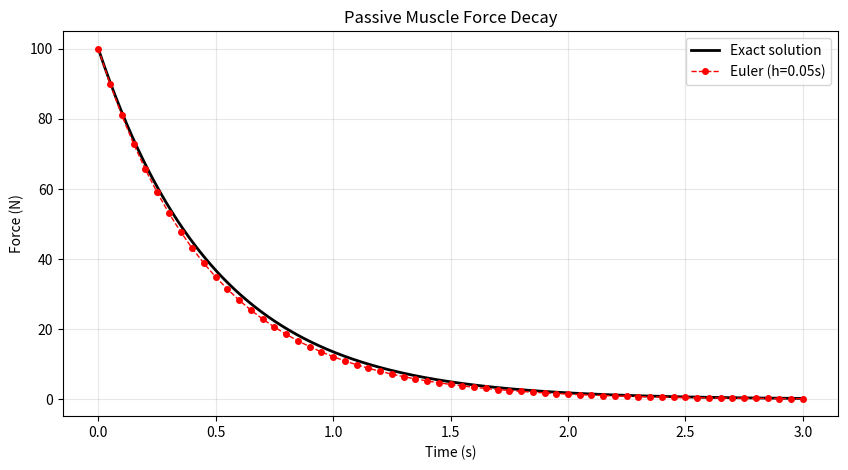
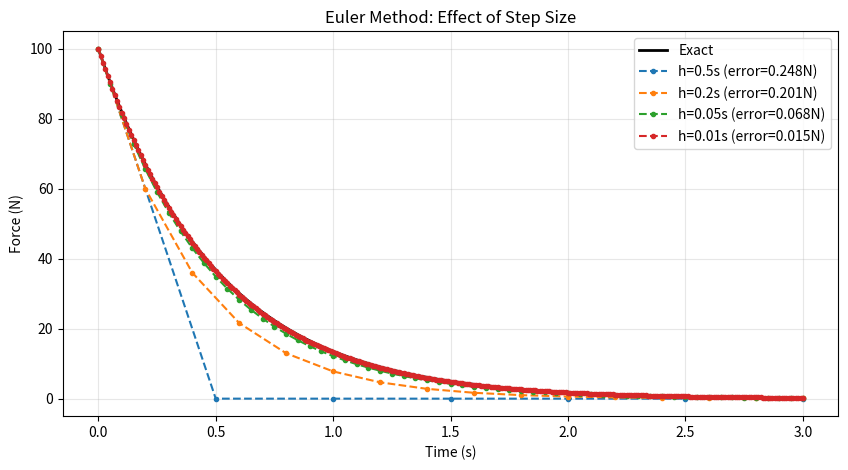
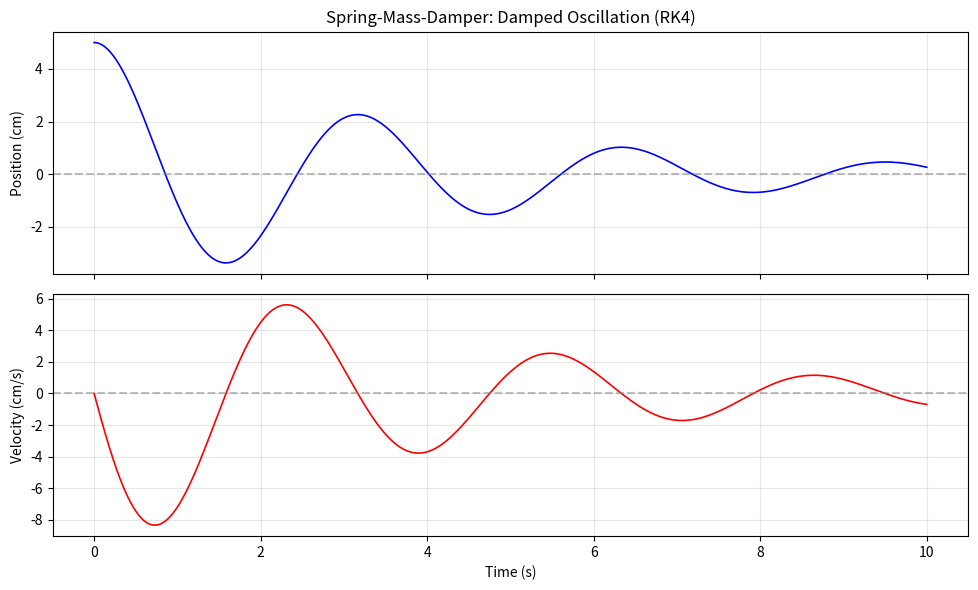
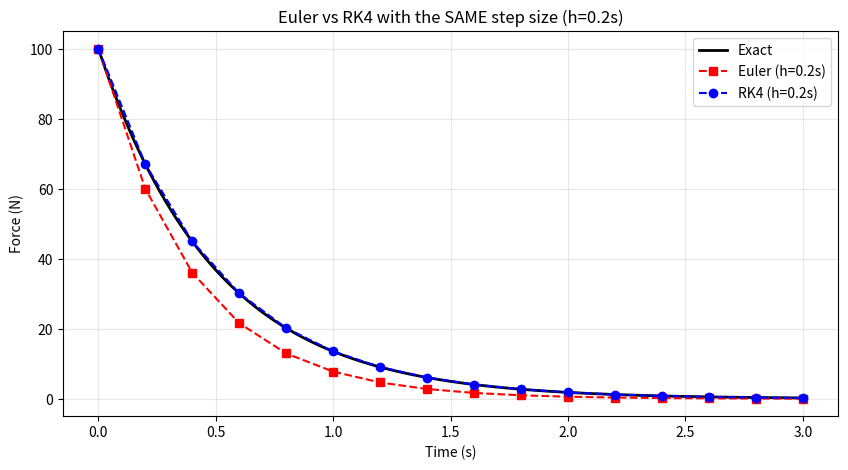
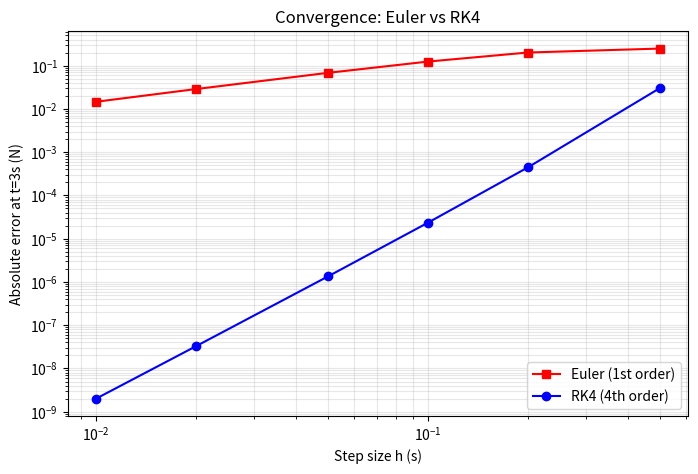
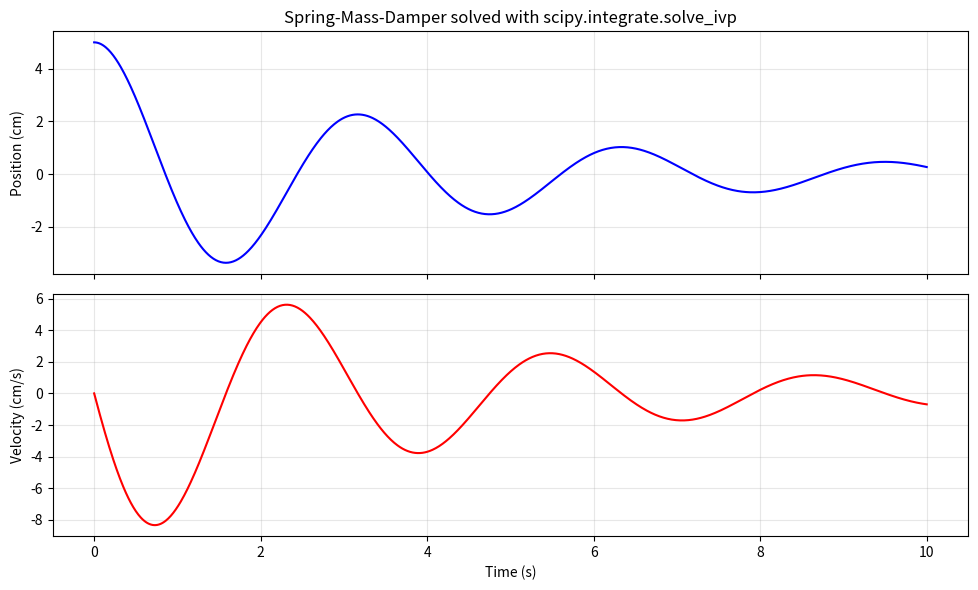
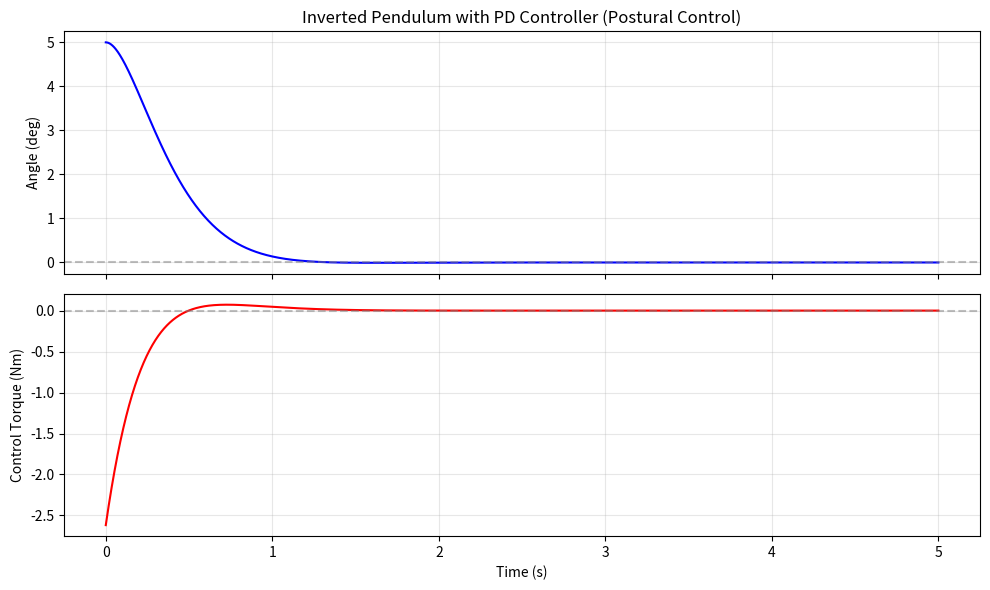
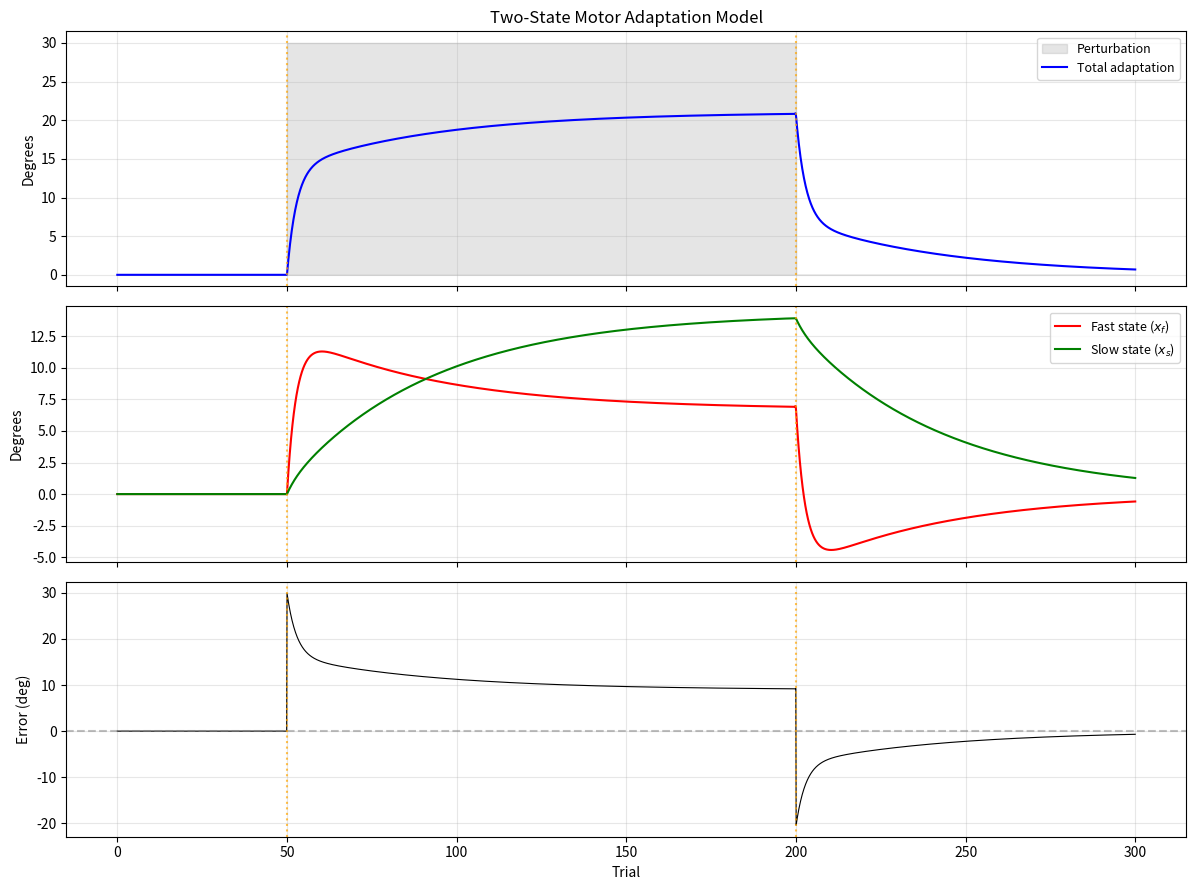

These charts were generated, in order, by the following Python code:
# ---- Setup ----

import numpy as np
import matplotlib.pyplot as plt
from scipy.integrate import solve_ivp

# ---- Euler's method: general implementation ----

def euler_method(f, y0, t_span, h):
    """
    Solve dy/dt = f(t, y) using Euler's method.
    
    Parameters
    ----------
    f : callable
        The derivative function f(t, y). y can be a scalar or array.
    y0 : float or np.ndarray
        Initial condition.
    t_span : tuple
        (t_start, t_end).
    h : float
        Step size.
    
    Returns
    -------
    t : np.ndarray
        Time points.
    y : np.ndarray
        Solution at each time point.
    """
    t = np.arange(t_span[0], t_span[1] + h, h)
    y0 = np.atleast_1d(np.array(y0, dtype=float))  # Ensure array
    y = np.zeros((len(t), len(y0)))
    y[0] = y0
    
    for i in range(len(t) - 1):
        y[i + 1] = y[i] + h * np.array(f(t[i], y[i]))
    
    return t, y.squeeze()  # squeeze removes extra dimension for scalar ODEs

print("Euler method defined.")

# ---- Define the ODE: exponential decay ----

tau = 0.5  # Time constant (seconds)
F0 = 100.0 # Initial force (Newtons)

def muscle_decay(t, F):
    """dF/dt = -F/tau — passive muscle force relaxation."""
    return -F / tau

# Analytical (exact) solution for comparison:
def exact_solution(t):
    return F0 * np.exp(-t / tau)

# ---- Solve with Euler's method ----

h = 0.05  # Step size (seconds)
t_euler, F_euler = euler_method(muscle_decay, F0, (0, 3), h)

# Compare with exact solution
t_exact = np.linspace(0, 3, 500)
F_exact = exact_solution(t_exact)

# Plot
plt.figure(figsize=(10, 5))
plt.plot(t_exact, F_exact, 'k-', linewidth=2, label='Exact solution')
plt.plot(t_euler, F_euler, 'ro--', markersize=4, linewidth=1, label=f'Euler (h={h}s)')
plt.xlabel('Time (s)')
plt.ylabel('Force (N)')
plt.title('Passive Muscle Force Decay')
plt.legend()
plt.grid(True, alpha=0.3)
plt.show()

# Compute the error at the final time:
error = abs(F_euler[-1] - exact_solution(t_euler[-1]))
print(f"Final error: {error:.4f} N")

# ---- Compare different step sizes ----

step_sizes = [0.5, 0.2, 0.05, 0.01]

plt.figure(figsize=(10, 5))
plt.plot(t_exact, F_exact, 'k-', linewidth=2, label='Exact')

for h in step_sizes:
    t_h, F_h = euler_method(muscle_decay, F0, (0, 3), h)
    error = abs(F_h[-1] - exact_solution(t_h[-1]))
    plt.plot(t_h, F_h, 'o--', markersize=3, label=f'h={h}s (error={error:.3f}N)')

plt.xlabel('Time (s)')
plt.ylabel('Force (N)')
plt.title('Euler Method: Effect of Step Size')
plt.legend()
plt.grid(True, alpha=0.3)
plt.show()

# ---- RK4: general implementation ----

def rk4_method(f, y0, t_span, h):
    """
    Solve dy/dt = f(t, y) using the classic 4th-order Runge-Kutta method.
    
    Parameters
    ----------
    f : callable
        The derivative function f(t, y).
    y0 : float or np.ndarray
        Initial condition.
    t_span : tuple
        (t_start, t_end).
    h : float
        Step size.
    
    Returns
    -------
    t : np.ndarray
        Time points.
    y : np.ndarray
        Solution at each time point.
    """
    t = np.arange(t_span[0], t_span[1] + h, h)
    y0 = np.atleast_1d(np.array(y0, dtype=float))
    y = np.zeros((len(t), len(y0)))
    y[0] = y0
    
    for i in range(len(t) - 1):
        ti = t[i]
        yi = y[i]
        
        k1 = np.array(f(ti,          yi))
        k2 = np.array(f(ti + h/2,    yi + h/2 * k1))
        k3 = np.array(f(ti + h/2,    yi + h/2 * k2))
        k4 = np.array(f(ti + h,      yi + h   * k3))
        
        y[i + 1] = yi + (h / 6) * (k1 + 2*k2 + 2*k3 + k4)
    
    return t, y.squeeze()

print("RK4 method defined.")

# ---- Define the spring-mass-damper system ----

m = 1.0    # Mass (kg)
b = 0.5    # Damping coefficient (Ns/m)
k = 4.0    # Spring stiffness (N/m)

def spring_mass_damper(t, y):
    """
    Spring-mass-damper ODE system.
    y[0] = position, y[1] = velocity
    
    Returns [dy0/dt, dy1/dt].
    """
    x, v = y[0], y[1]
    F_ext = 0.0  # No external force (free oscillation)
    
    dxdt = v
    dvdt = (F_ext - b * v - k * x) / m
    
    return [dxdt, dvdt]

# Initial conditions: displaced 5 cm from equilibrium, at rest
y0 = [0.05, 0.0]  # [position (m), velocity (m/s)]
t_span = (0, 10)    # 10 seconds
h = 0.01             # Step size

# ---- Solve with RK4 ----

t_rk4, y_rk4 = rk4_method(spring_mass_damper, y0, t_span, h)

# Plot position and velocity
fig, axes = plt.subplots(2, 1, figsize=(10, 6), sharex=True)

axes[0].plot(t_rk4, y_rk4[:, 0] * 100, 'b-', linewidth=1.2)  # Convert m to cm
axes[0].set_ylabel('Position (cm)')
axes[0].set_title('Spring-Mass-Damper: Damped Oscillation (RK4)')
axes[0].axhline(0, color='gray', linestyle='--', alpha=0.5)
axes[0].grid(True, alpha=0.3)

axes[1].plot(t_rk4, y_rk4[:, 1] * 100, 'r-', linewidth=1.2)
axes[1].set_ylabel('Velocity (cm/s)')
axes[1].set_xlabel('Time (s)')
axes[1].axhline(0, color='gray', linestyle='--', alpha=0.5)
axes[1].grid(True, alpha=0.3)

plt.tight_layout()
plt.show()

# ---- Compare Euler and RK4 on the muscle decay problem ----

h_test = 0.2  # A deliberately coarse step size to reveal differences

t_euler, F_euler = euler_method(muscle_decay, F0, (0, 3), h_test)
t_rk4, F_rk4 = rk4_method(muscle_decay, F0, (0, 3), h_test)
t_exact = np.linspace(0, 3, 500)
F_exact = exact_solution(t_exact)

plt.figure(figsize=(10, 5))
plt.plot(t_exact, F_exact, 'k-', linewidth=2, label='Exact')
plt.plot(t_euler, F_euler, 'rs--', markersize=6, label=f'Euler (h={h_test}s)')
plt.plot(t_rk4, F_rk4, 'bo--', markersize=6, label=f'RK4 (h={h_test}s)')
plt.xlabel('Time (s)')
plt.ylabel('Force (N)')
plt.title(f'Euler vs RK4 with the SAME step size (h={h_test}s)')
plt.legend()
plt.grid(True, alpha=0.3)
plt.show()

euler_error = abs(F_euler[-1] - exact_solution(t_euler[-1]))
rk4_error = abs(F_rk4[-1] - exact_solution(t_rk4[-1]))
print(f"Final errors with h={h_test}s:")
print(f"  Euler: {euler_error:.4f} N")
print(f"  RK4:   {rk4_error:.6f} N")
print(f"  RK4 is {euler_error/rk4_error:.0f}× more accurate!")

# ---- Convergence comparison: error vs step size ----

step_sizes = [0.5, 0.2, 0.1, 0.05, 0.02, 0.01]
euler_errors = []
rk4_errors = []

for h in step_sizes:
    _, F_e = euler_method(muscle_decay, F0, (0, 3), h)
    _, F_r = rk4_method(muscle_decay, F0, (0, 3), h)
    t_end = np.arange(0, 3 + h, h)[-1]
    euler_errors.append(abs(F_e[-1] - exact_solution(t_end)))
    rk4_errors.append(abs(F_r[-1] - exact_solution(t_end)))

plt.figure(figsize=(8, 5))
plt.loglog(step_sizes, euler_errors, 'rs-', label='Euler (1st order)')
plt.loglog(step_sizes, rk4_errors, 'bo-', label='RK4 (4th order)')
plt.xlabel('Step size h (s)')
plt.ylabel('Absolute error at t=3s (N)')
plt.title('Convergence: Euler vs RK4')
plt.legend()
plt.grid(True, alpha=0.3, which='both')
plt.show()

# ---- Solve the spring-mass-damper with solve_ivp ----

t_eval = np.linspace(0, 10, 1000)  # Times at which we want the solution

sol = solve_ivp(
    spring_mass_damper,    # Derivative function
    (0, 10),               # Time span
    y0,                    # Initial condition [position, velocity]
    method='RK45',         # Adaptive Runge-Kutta (the default)
    t_eval=t_eval,         # Report solution at these times
    max_step=0.01          # Maximum step size
)

print(f"Success: {sol.success}")
print(f"Solution shape: {sol.y.shape}")  # (2, 1000) — 2 variables × 1000 time points

# Plot
fig, axes = plt.subplots(2, 1, figsize=(10, 6), sharex=True)

axes[0].plot(sol.t, sol.y[0] * 100, 'b-')   # sol.y[0] = position
axes[0].set_ylabel('Position (cm)')
axes[0].set_title('Spring-Mass-Damper solved with scipy.integrate.solve_ivp')
axes[0].grid(True, alpha=0.3)

axes[1].plot(sol.t, sol.y[1] * 100, 'r-')   # sol.y[1] = velocity
axes[1].set_ylabel('Velocity (cm/s)')
axes[1].set_xlabel('Time (s)')
axes[1].grid(True, alpha=0.3)

plt.tight_layout()
plt.show()

# ---- Inverted pendulum with PD control ----

g = 9.81    # Gravity (m/s²)
L = 1.0     # Pendulum length (m) — roughly COM height
b_pend = 0.1  # Passive damping
Kp = 30.0   # Proportional gain (stiffness of the controller)
Kd = 8.0    # Derivative gain (damping of the controller)

def inverted_pendulum(t, y):
    """
    Inverted pendulum with PD controller.
    y[0] = theta (angle from vertical, rad)
    y[1] = theta_dot (angular velocity, rad/s)
    """
    theta, theta_dot = y[0], y[1]
    
    # PD controller: tries to keep theta = 0
    u = -Kp * theta - Kd * theta_dot
    
    dtheta_dt = theta_dot
    dtheta_dot_dt = (g / L) * np.sin(theta) - b_pend * theta_dot + u
    
    return [dtheta_dt, dtheta_dot_dt]

# Initial condition: tilted 5 degrees forward, at rest
theta0 = np.deg2rad(5)
y0_pend = [theta0, 0.0]

# Solve
t_eval = np.linspace(0, 5, 2000)
sol = solve_ivp(inverted_pendulum, (0, 5), y0_pend, t_eval=t_eval, max_step=0.005)

# Plot
fig, axes = plt.subplots(2, 1, figsize=(10, 6), sharex=True)

axes[0].plot(sol.t, np.rad2deg(sol.y[0]), 'b-')
axes[0].set_ylabel('Angle (deg)')
axes[0].set_title('Inverted Pendulum with PD Controller (Postural Control)')
axes[0].axhline(0, color='gray', linestyle='--', alpha=0.5)
axes[0].grid(True, alpha=0.3)

# Compute and plot the control torque
control_torque = -Kp * sol.y[0] - Kd * sol.y[1]
axes[1].plot(sol.t, control_torque, 'r-')
axes[1].set_ylabel('Control Torque (Nm)')
axes[1].set_xlabel('Time (s)')
axes[1].axhline(0, color='gray', linestyle='--', alpha=0.5)
axes[1].grid(True, alpha=0.3)

plt.tight_layout()
plt.show()

# ---- Two-state motor adaptation model ----

tau_f = 5.0     # Fast process time constant (trials)
tau_s = 80.0    # Slow process time constant (trials)
Bf = 0.15       # Fast learning rate
Bs = 0.02       # Slow learning rate

def adaptation_model(t, y, perturbation_func):
    """
    Two-state motor adaptation model.
    y[0] = x_f (fast state)
    y[1] = x_s (slow state)
    """
    xf, xs = y[0], y[1]
    P = perturbation_func(t)        # Current perturbation
    error = P - (xf + xs)           # Motor error
    
    dxf_dt = -xf / tau_f + Bf * error
    dxs_dt = -xs / tau_s + Bs * error
    
    return [dxf_dt, dxs_dt]

# ---- Define the perturbation schedule ----
# Baseline (0-50 trials), 30° rotation (50-200), washout (200-300)

def perturbation(t):
    """Perturbation schedule: 0 → 30 → 0 degrees."""
    if 50 <= t < 200:
        return 30.0   # 30° rotation
    else:
        return 0.0    # No perturbation

# Wrap the ODE to pass the perturbation function
def adaptation_ode(t, y):
    return adaptation_model(t, y, perturbation)

# Solve
t_eval = np.linspace(0, 300, 3000)
sol = solve_ivp(adaptation_ode, (0, 300), [0.0, 0.0], t_eval=t_eval, max_step=0.5)

# Compute derived quantities
xf = sol.y[0]
xs = sol.y[1]
total_adaptation = xf + xs
P_vec = np.array([perturbation(t) for t in sol.t])
error = P_vec - total_adaptation

# ---- Plot the adaptation model ----

fig, axes = plt.subplots(3, 1, figsize=(12, 9), sharex=True)

# Panel 1: Perturbation and total adaptation
axes[0].fill_between(sol.t, P_vec, alpha=0.2, color='gray', label='Perturbation')
axes[0].plot(sol.t, total_adaptation, 'b-', linewidth=1.5, label='Total adaptation')
axes[0].set_ylabel('Degrees')
axes[0].set_title('Two-State Motor Adaptation Model')
axes[0].legend(fontsize=9)
axes[0].grid(True, alpha=0.3)

# Panel 2: Fast and slow states
axes[1].plot(sol.t, xf, 'r-', label='Fast state ($x_f$)')
axes[1].plot(sol.t, xs, 'g-', label='Slow state ($x_s$)')
axes[1].set_ylabel('Degrees')
axes[1].legend(fontsize=9)
axes[1].grid(True, alpha=0.3)

# Panel 3: Motor error
axes[2].plot(sol.t, error, 'k-', linewidth=0.8)
axes[2].set_ylabel('Error (deg)')
axes[2].set_xlabel('Trial')
axes[2].axhline(0, color='gray', linestyle='--', alpha=0.5)
axes[2].grid(True, alpha=0.3)

# Mark the phases
for ax in axes:
    ax.axvline(50, color='orange', linestyle=':', alpha=0.7)
    ax.axvline(200, color='orange', linestyle=':', alpha=0.7)

plt.tight_layout()
plt.show()

print("Note: After washout (trial 200), the fast state decays quickly")
print("but the slow state retains — this is 'savings' in motor learning.")

# ---- YOUR CODE HERE ----


# ---- YOUR CODE HERE ----


# ---- YOUR CODE HERE ----


# ---- YOUR CODE HERE ----
